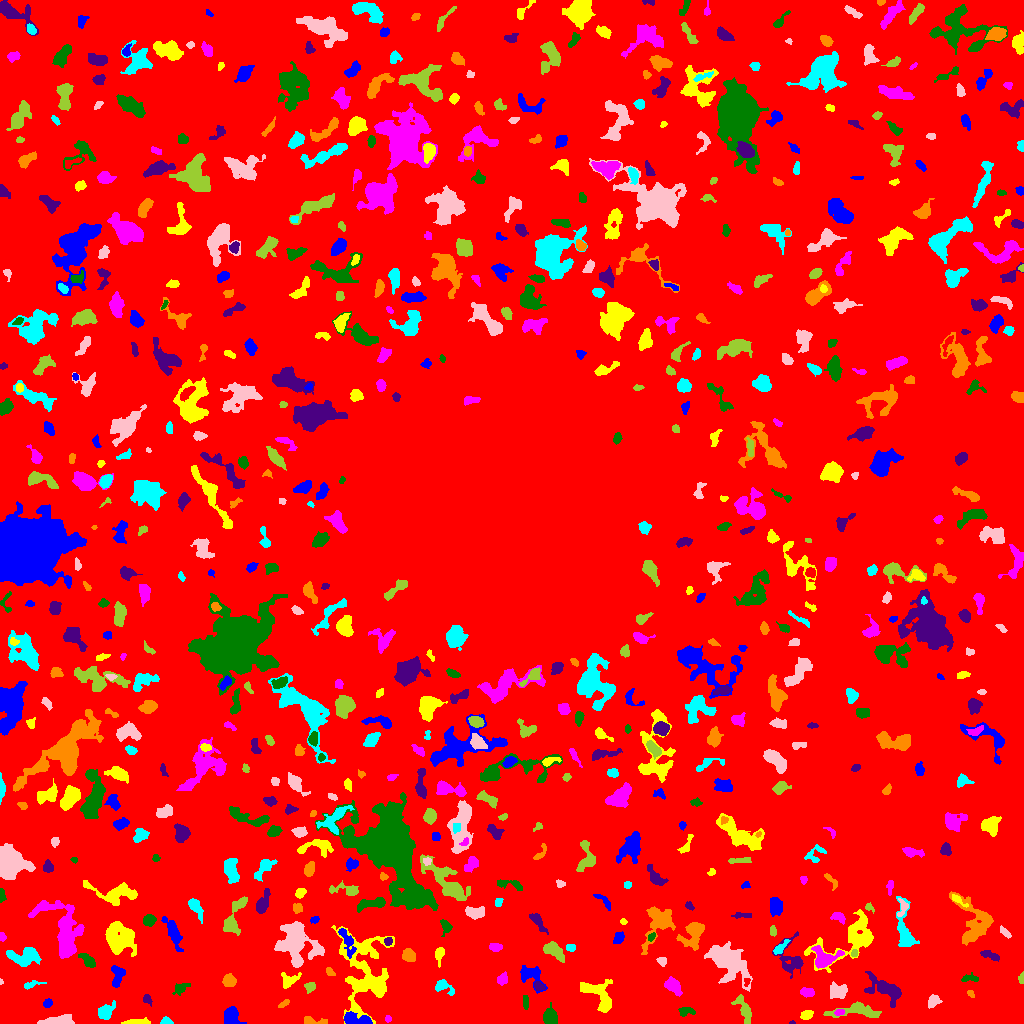

Data behind this chart, as committed beside it:
ID, X, Y, A, B, theta, total_flux, mu_max, mu_median, mu_mean, R_fwhm, R_e, R10, R90, x_start, x_end, y_start, y_end, area, greylevel
0, 514.7, 511, 306.5, 301.8, -1.331, 1407022, 10.0, 2.0, 1.849, 116.6, 233.6, 90.51, 374.9, 0, 1023, 0, 1023, 760857, 1.849
1, 230.5, 7.08, 4.458, 3.554, 1.533, 1131, 9.0, 5.0, 4.488, 6.383, 4.886, 1.954, 7.464, 224, 246, 0, 17, 252, 8.488
2, 136.3, 1.022, 7.584, 0.9507, 0.03011, 90.0, 2.0, 1.0, 0.6818, 5.015, 3.241, 1.128, 4.687, 121, 150, 0, 6, 132, 5.682
3, 387.9, 4.862, 1.642, 1.404, -1.526, 87.0, 4.0, 2.0, 1.977, 3.038, 1.954, 0.7979, 2.985, 385, 391, 1, 8, 44, 8.977
4, 550, 6.138, 3.927, 3.121, -1.325, 1088, 11.0, 5.0, 5.014, 5.528, 4.442, 1.784, 6.887, 543, 557, 0, 21, 217, 9.014
5, 791.7, 0.7857, 1.489, 0.8175, 0.001646, 28.0, 3.0, 1.0, 1.333, 1.784, 1.382, 0.0, 2.111, 789, 795, 0, 3, 21, 6.333
6, 312.3, 2.374, 6.539, 1.928, -0.1059, 305.0, 6.0, 2.0, 2.328, 3.868, 3.432, 1.262, 5.614, 304, 327, 0, 7, 131, 6.328
7, 166.1, 1.939, 2.779, 1.699, -0.07658, 196.0, 6.0, 2.0, 2.613, 3.338, 2.585, 0.9772, 4.107, 160, 173, 0, 7, 75, 7.613
8, 58.39, 2.918, 8.591, 2.143, 0.09868, 889.0, 7.0, 4.0, 3.5, 6.604, 5.14, 2.034, 7.797, 37, 74, 0, 9, 254, 7.5
9, 857.2, 12.73, 13.28, 3.496, 0.004438, 902.0, 6.0, 2.0, 2.195, 6.676, 6.257, 2.459, 9.997, 823, 881, 6, 22, 411, 6.195
10, 1019, 8.686, 1.679, 1.243, 1.227, 35.0, 2.0, 1.0, 0.7, 3.038, 1.871, 0.5642, 2.821, 1016, 1023, 5, 14, 50, 5.7
11, 355.9, 3.597, 7.628, 2.546, -0.1521, 976.0, 8.0, 4.0, 3.783, 6.676, 4.886, 1.954, 7.569, 344, 372, 0, 12, 258, 9.783
12, 806.8, 8.894, 2.574, 1.876, 0.3338, 189.0, 5.0, 2.0, 1.734, 3.241, 2.821, 1.128, 4.478, 800, 813, 4, 13, 109, 6.734
13, 839.4, 11.09, 2.065, 1.355, 0.3093, 100.0, 5.0, 2.0, 1.639, 2.326, 2.111, 0.5642, 3.338, 834, 844, 8, 14, 61, 8.639
14, 687.5, 12.06, 4.528, 1.94, 0.02047, 147.0, 3.0, 1.0, 1.205, 3.09, 3.29, 1.128, 5.441, 678, 695, 7, 16, 122, 6.205
15, 147, 24.52, 2.723, 1.838, -1.043, 140.0, 4.0, 2.0, 1.795, 3.785, 2.706, 0.9772, 4.26, 143, 152, 17, 29, 78, 7.795
16, 283.9, 19.78, 3.039, 1.345, 0.5839, 96.0, 3.0, 1.0, 1.433, 3.09, 2.523, 0.9772, 3.989, 278, 289, 16, 24, 67, 6.433
17, 105.7, 11.6, 4.38, 3.174, 0.8903, 558.0, 6.0, 2.0, 2.595, 5.352, 4.297, 1.693, 7.092, 98, 115, 4, 23, 215, 6.595
18, 933, 22.07, 3.542, 2.529, 0.7866, 354.0, 5.0, 3.0, 2.603, 4.787, 3.785, 1.493, 5.726, 928, 942, 15, 29, 136, 6.603
19, 744, 14.2, 7.492, 2.74, -1.146, 713.0, 8.0, 2.0, 2.753, 4.549, 4.82, 1.693, 7.858, 731, 751, 0, 29, 259, 6.753
20, 146.5, 46.64, 11.84, 11.26, 1.137, 5582, 13.0, 4.0, 4.671, 9.821, 10.12, 3.827, 17.02, 109, 168, 9, 71, 1195, 7.671
21, 47.53, 20.01, 2.272, 1.927, 0.6892, 215.0, 5.0, 3.0, 2.829, 3.656, 2.706, 1.128, 4.184, 43, 52, 16, 25, 76, 6.829
22, 599.5, 27.4, 10.86, 5.258, -0.7958, 1615, 11.0, 3.0, 3.211, 4.406, 6.555, 2.257, 10.63, 580, 612, 11, 44, 503, 7.211
23, 807.1, 31.39, 3.271, 1.835, -0.1306, 271.0, 6.0, 2.0, 2.24, 4.068, 3.09, 1.262, 4.82, 800, 814, 26, 36, 121, 7.24
24, 525.6, 21.61, 3.983, 1.341, -1.52, 186.0, 4.0, 2.0, 2.268, 4.297, 2.985, 1.128, 4.442, 523, 528, 14, 28, 82, 6.268
25, 885.7, 33.84, 10.23, 4.822, -0.4713, 2059, 10.0, 3.0, 4.014, 7.464, 6.817, 2.706, 11.37, 864, 901, 16, 52, 513, 7.014
26, 970.7, 29.62, 2.37, 1.454, -0.9189, 89.0, 4.0, 2.0, 1.816, 3.192, 2.326, 0.7979, 3.478, 967, 974, 26, 33, 49, 5.816
27, 444.3, 36.43, 5.923, 2.897, -0.5493, 377.0, 6.0, 2.0, 2.154, 4.146, 4.068, 1.493, 6.555, 435, 454, 28, 44, 175, 6.154
28, 838.5, 32.01, 4.186, 3.354, -0.07229, 762.0, 9.0, 3.0, 3.202, 4.406, 4.514, 1.693, 7.313, 830, 847, 25, 42, 238, 7.202
29, 310.1, 36.08, 2.521, 2.456, 1.003, 139.0, 3.0, 1.0, 1.404, 3.478, 2.877, 1.128, 4.72, 304, 315, 30, 41, 99, 6.404
30, 778.6, 31.83, 1.732, 1.223, -0.2433, 36.0, 2.0, 1.0, 0.7826, 3.038, 1.784, 0.5642, 2.821, 774, 782, 29, 35, 46, 5.783
31, 117.2, 47.92, 5.822, 3.062, 1.457, 609.0, 5.0, 3.0, 2.859, 6.482, 4.82, 1.954, 7.203, 111, 125, 36, 58, 213, 8.859
32, 288.6, 42.83, 4.979, 3.462, 0.4748, 405.0, 6.0, 2.0, 2.189, 4.442, 4.107, 1.493, 6.747, 281, 301, 35, 51, 185, 6.189
33, 502.2, 44.07, 3.065, 2.495, 1.049, 237.0, 3.0, 2.0, 2.097, 4.983, 3.523, 1.493, 5.262, 497, 507, 38, 52, 113, 6.097
34, 180.2, 34.99, 4.062, 2.292, 0.5007, 483.0, 8.0, 3.0, 3.578, 4.146, 3.432, 1.382, 5.698, 172, 190, 28, 40, 135, 6.578
35, 538.7, 37.24, 2.501, 1.993, -0.4795, 253.0, 6.0, 3.0, 2.976, 4.029, 2.821, 1.128, 4.406, 534, 545, 33, 42, 85, 8.976
36, 228.8, 42.77, 3.033, 2.792, 0.04301, 604.0, 8.0, 4.0, 3.922, 5.14, 3.742, 1.493, 5.836, 222, 236, 37, 50, 154, 7.922
37, 31.22, 38.78, 5.425, 1.635, 0.2602, 162.0, 3.0, 1.0, 1.604, 3.785, 3.09, 1.262, 5.046, 24, 46, 34, 43, 101, 5.604
38, 1.062, 41.52, 1.392, 0.9767, -1.315, 48.0, 5.0, 2.0, 2.286, 1.693, 1.382, 0.0, 2.111, 0, 3, 39, 45, 21, 6.286
39, 1022, 46.53, 2.471, 1.313, 1.388, 70.0, 4.0, 1.0, 1.228, 2.646, 2.034, 0.5642, 3.192, 1018, 1023, 40, 52, 57, 6.228
40, 746.8, 41.71, 2.074, 1.446, 1.341, 110.0, 5.0, 2.0, 2.292, 2.523, 2.034, 0.7979, 3.338, 744, 750, 37, 45, 48, 9.292
41, 530.7, 49.07, 6.91, 4.385, -0.6805, 786.0, 6.0, 2.0, 2.603, 6.507, 5.202, 2.111, 8.292, 520, 547, 30, 58, 302, 6.603
42, 364.2, 51.21, 21.79, 12.52, -1.446, 5859, 9.0, 3.0, 3.428, 10.25, 13.8, 5.262, 21.06, 331, 394, 0, 98, 1709, 6.428
43, 672.7, 37.61, 4.381, 2.825, -0.7411, 646.0, 7.0, 3.0, 2.923, 4.918, 4.297, 1.784, 6.887, 664, 682, 27, 47, 221, 7.923
44, 969.1, 45.26, 4.488, 1.898, 0.05956, 298.0, 6.0, 3.0, 2.811, 4.146, 3.385, 1.262, 5.262, 961, 978, 42, 51, 106, 5.811
45, 792.1, 63.45, 9.63, 6.395, -1.311, 1134, 10.0, 2.0, 2.814, 4.37, 5.557, 1.871, 9.788, 772, 803, 45, 92, 403, 6.814
46, 330.4, 50.95, 2.816, 1.559, -0.7954, 143.0, 4.0, 2.0, 2.134, 3.909, 2.646, 0.9772, 3.827, 326, 335, 48, 56, 67, 7.134
47, 23.87, 66.04, 8.058, 4.065, -0.06072, 1414, 9.0, 3.0, 3.359, 6.155, 6.257, 2.326, 9.805, 6, 41, 57, 76, 421, 7.359
48, 662.5, 62.54, 2.027, 1.61, -0.4614, 59.0, 3.0, 1.0, 0.7564, 1.954, 2.257, 0.7979, 3.568, 656, 666, 57, 66, 78, 6.756
49, 553, 72.85, 5.73, 2.917, -0.6432, 888.0, 8.0, 3.0, 3.313, 5.863, 4.853, 1.954, 7.797, 543, 564, 61, 82, 268, 7.313
50, 466.2, 69.16, 2.638, 1.905, -1.195, 214.0, 5.0, 3.0, 2.61, 3.656, 2.877, 1.128, 4.406, 462, 470, 64, 75, 82, 6.61
51, 347.3, 81.81, 8.264, 2.681, -1.178, 774.0, 6.0, 3.0, 3.28, 7.181, 5.171, 2.034, 7.838, 338, 356, 65, 95, 236, 9.28
52, 439.3, 69.73, 3.468, 1.836, 1.34, 173.0, 5.0, 1.0, 1.373, 3.038, 2.877, 1.128, 4.652, 435, 444, 56, 76, 126, 6.373
53, 824.4, 64.79, 6.863, 4.84, 0.2043, 1041, 8.0, 2.0, 2.924, 5.781, 5.412, 2.111, 8.974, 811, 844, 55, 78, 356, 8.924
54, 87.8, 62.96, 4.641, 2.134, -0.7219, 460.0, 6.0, 3.0, 2.822, 5.171, 3.909, 1.596, 6.129, 78, 95, 56, 70, 163, 7.822
55, 991.1, 67.62, 5.188, 1.856, -0.3364, 432.0, 7.0, 3.0, 3.176, 3.7, 3.523, 1.382, 5.863, 980, 999, 62, 73, 136, 6.176
56, 408.6, 67.91, 3.263, 2.799, -0.5184, 517.0, 7.0, 3.0, 3.231, 4.478, 3.827, 1.493, 6.155, 402, 415, 62, 75, 160, 7.231
57, 571.3, 75.94, 2.133, 1.626, -0.1099, 115.0, 4.0, 1.0, 1.643, 3.29, 2.326, 0.7979, 3.785, 566, 575, 72, 79, 70, 7.643
58, 727.2, 62.58, 10.85, 5.997, -0.7846, 4174, 15.0, 3.0, 4.068, 6.979, 8.292, 3.09, 14.98, 704, 752, 32, 82, 1026, 8.068
59, 854.2, 69.8, 1.861, 1.531, 0.9488, 123.0, 5.0, 3.0, 2.51, 2.821, 2.111, 0.7979, 3.29, 851, 857, 67, 74, 49, 9.51
... 687 more rows
